2-way image classification set "VSVCabelControl.v1i.clip" from GitHub (MrJacob252/VSV_cable_control); label vocabulary: fail, pass.

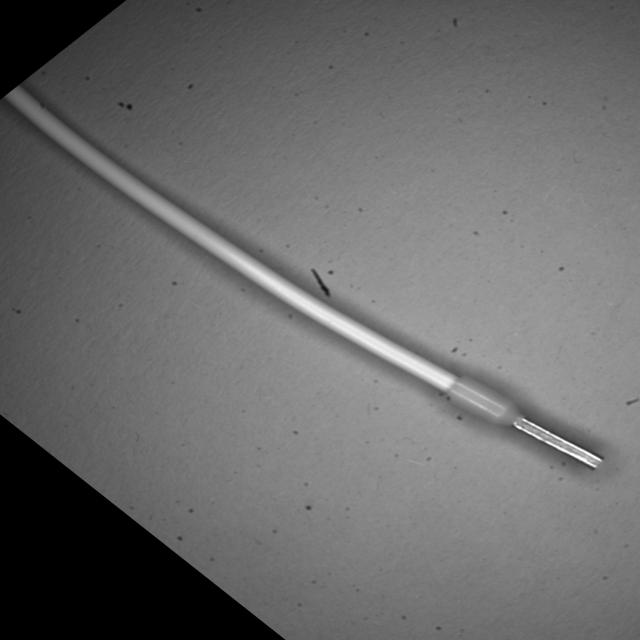
Label: pass

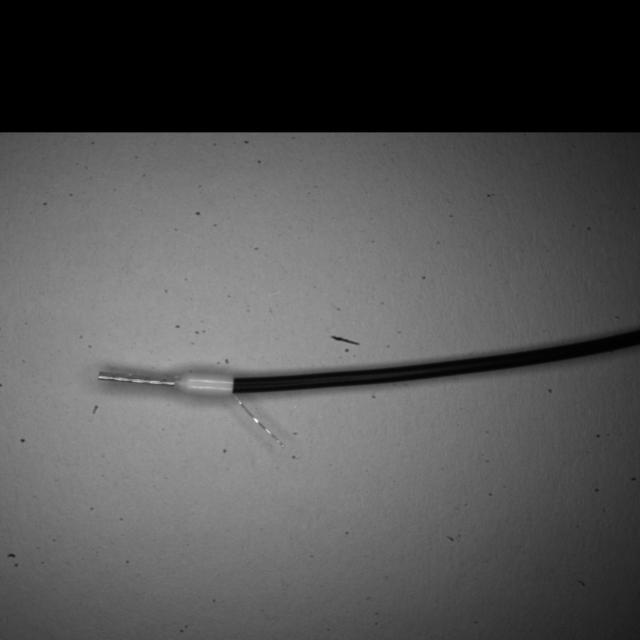
Label: fail

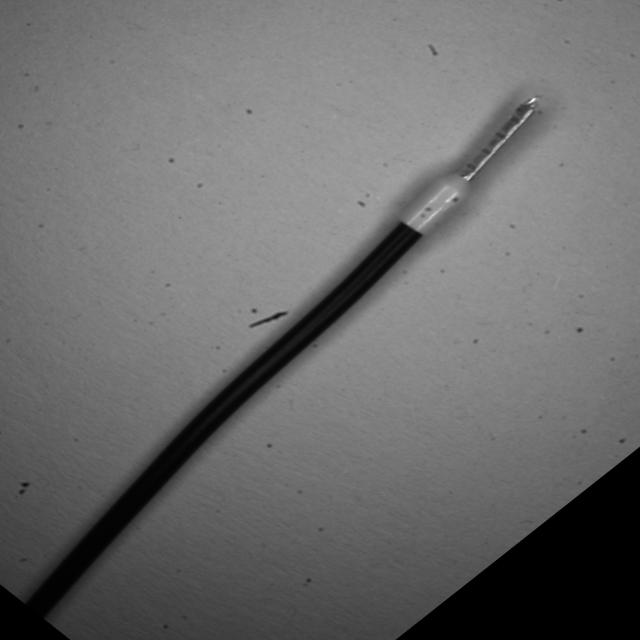
Label: pass

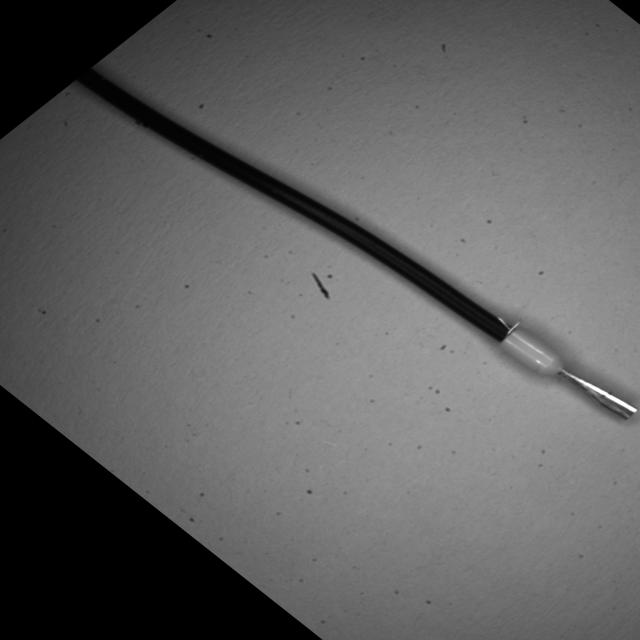
Label: fail
